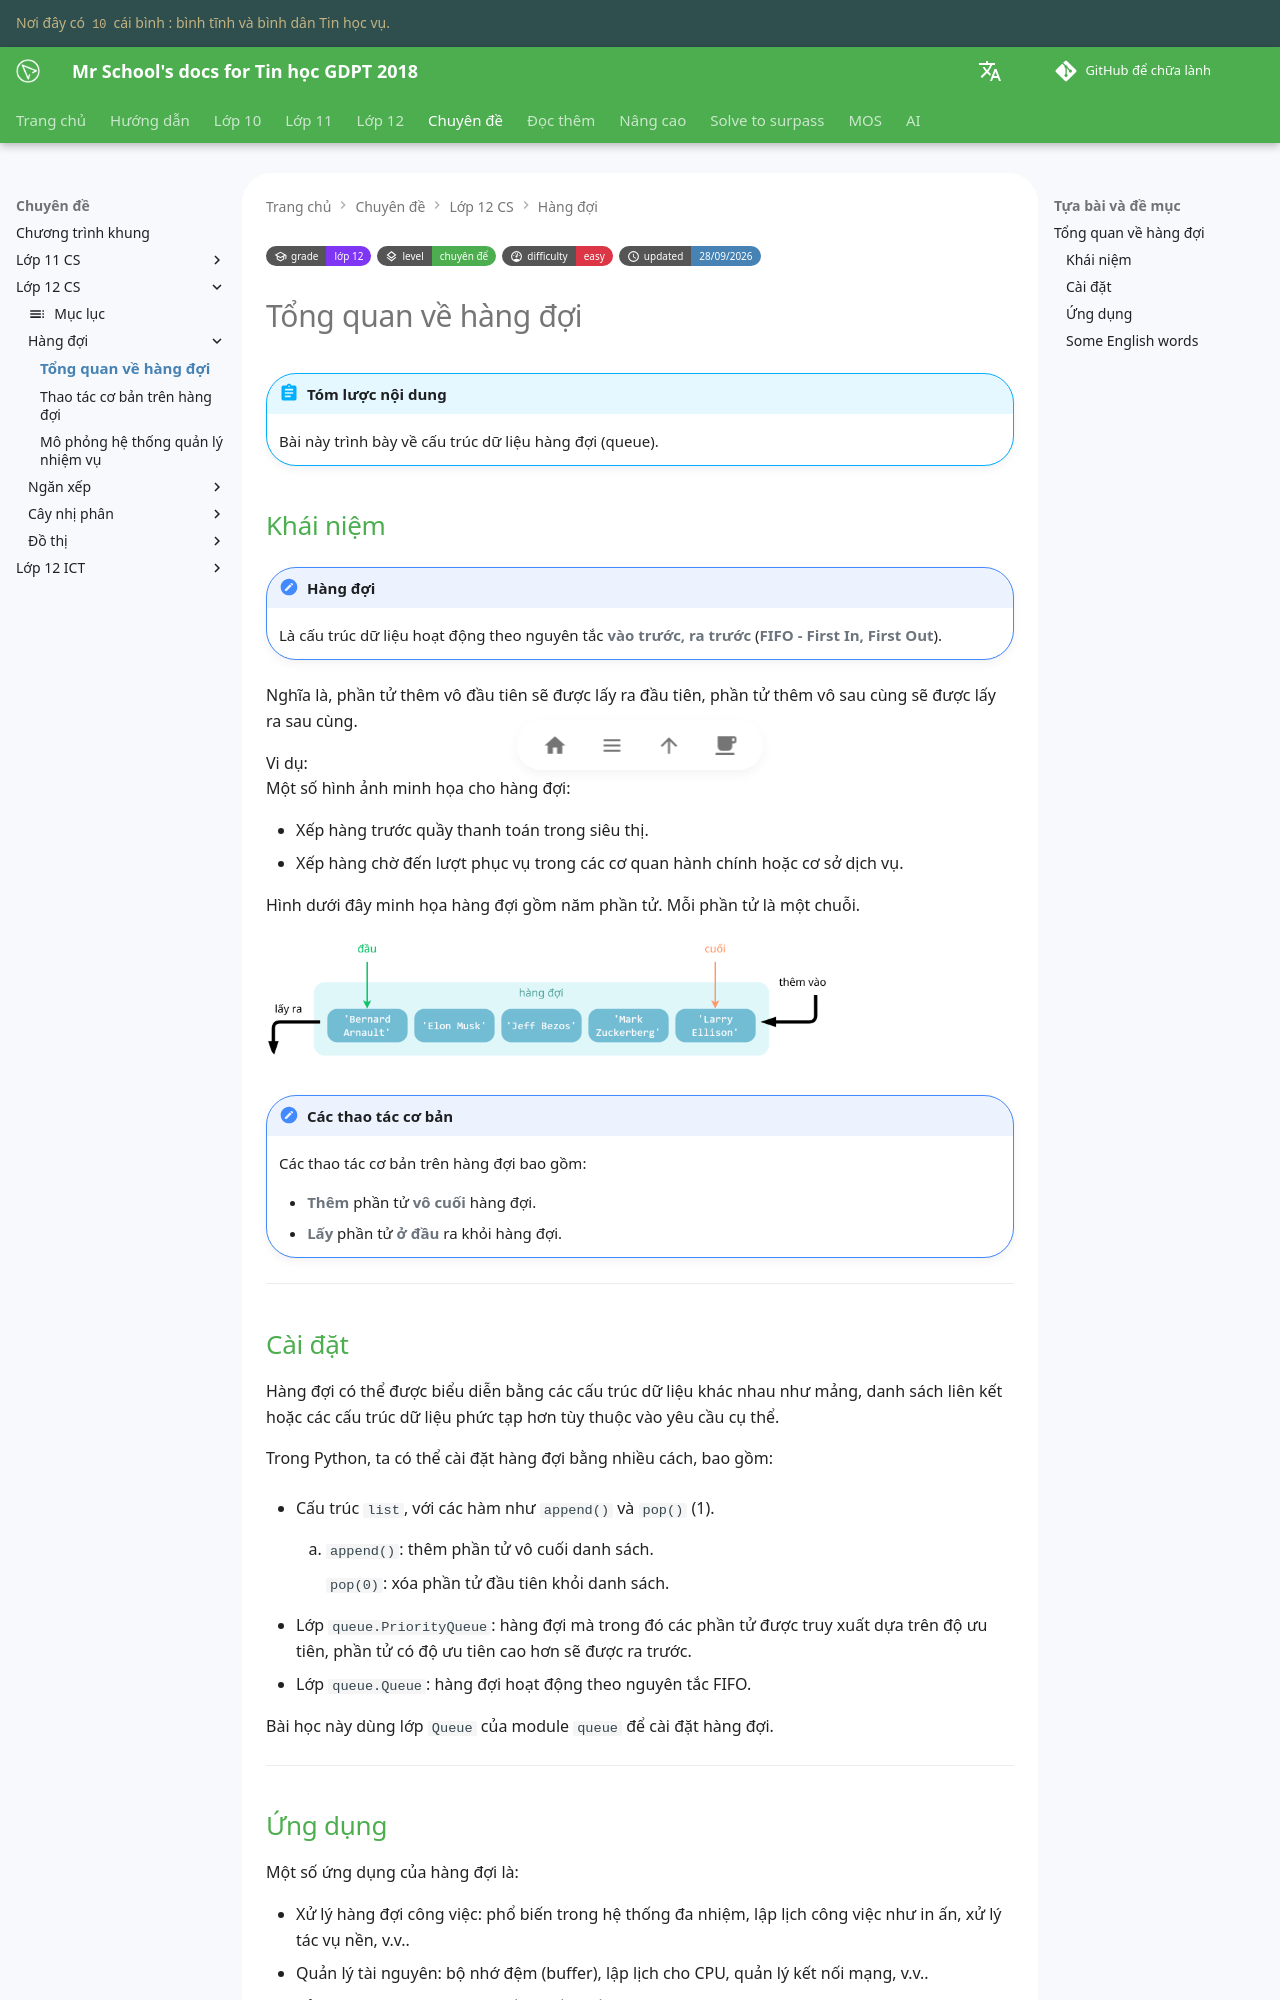

repository: vtchitruong/vtchitruong.github.io · page: en/special-topics/g12-cs/queue-a-simplified-overview/index.html · generator: mkdocs

---
grade: "lớp 12"
grade_url: "/grade-12/grade-12-index/"

level: "chuyên để"
level_url: "/special-topics/g12-cs/topic-index/"

difficulty: "easy"
updated: "28/09/2026"
---

# Tổng quan về hàng đợi

!!! abstract "Tóm lược nội dung"

    Bài này trình bày về cấu trúc dữ liệu hàng đợi (queue).

## Khái niệm

!!! note "Hàng đợi"

    Là cấu trúc dữ liệu hoạt động theo nguyên tắc **vào trước, ra trước** (**FIFO - First In, First Out**).

Nghĩa là, phần tử thêm vô đầu tiên sẽ được lấy ra đầu tiên, phần tử thêm vô sau cùng sẽ được lấy ra sau cùng.

Vi dụ:  
Một số hình ảnh minh họa cho hàng đợi:

- Xếp hàng trước quầy thanh toán trong siêu thị.
- Xếp hàng chờ đến lượt phục vụ trong các cơ quan hành chính hoặc cơ sở dịch vụ.

Hình dưới đây minh họa hàng đợi gồm năm phần tử. Mỗi phần tử là một chuỗi.

![Minh họa hàng đợi](images/queue.png){loading=lazy width=75%}  

!!! note "Các thao tác cơ bản"

    Các thao tác cơ bản trên hàng đợi bao gồm:

    - **Thêm** phần tử **vô cuối** hàng đợi.
    - **Lấy** phần tử **ở đầu** ra khỏi hàng đợi.

---
